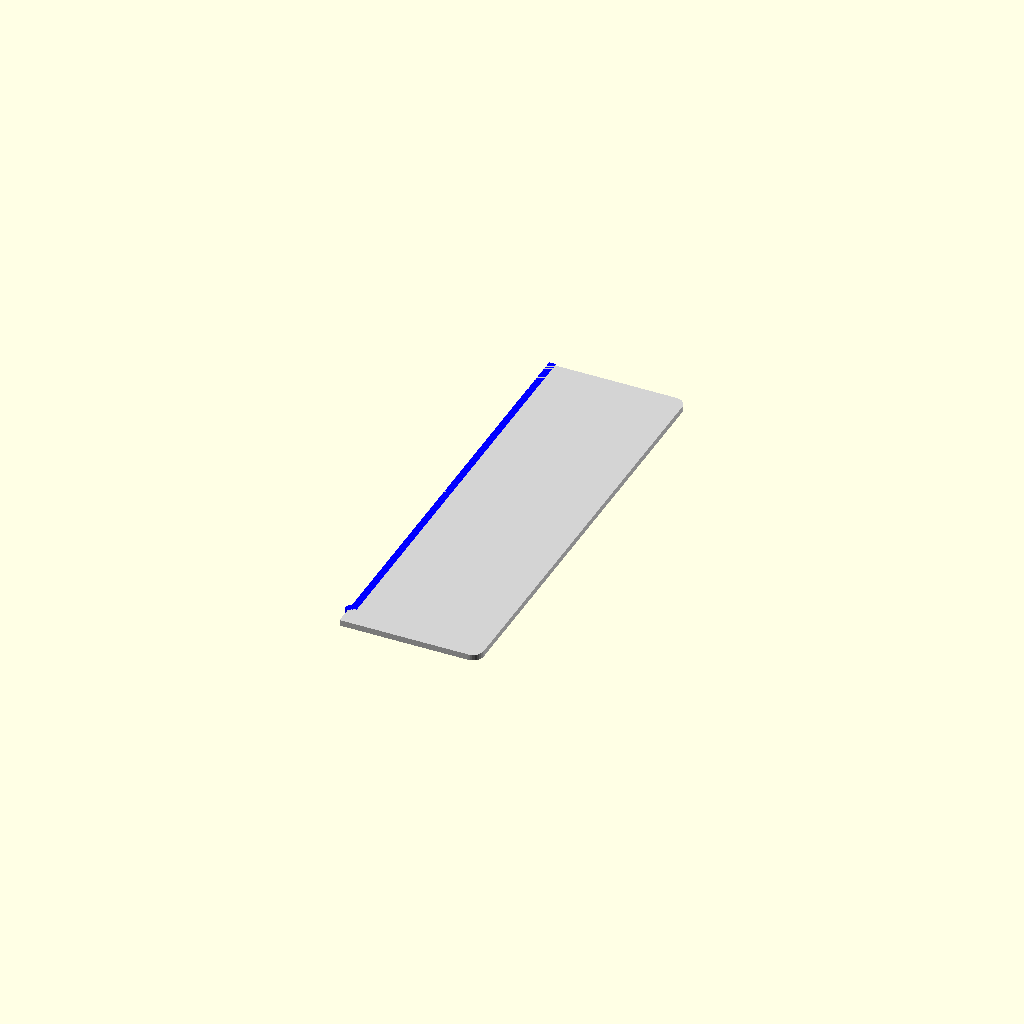
Cell 1: the model at its default parameters.
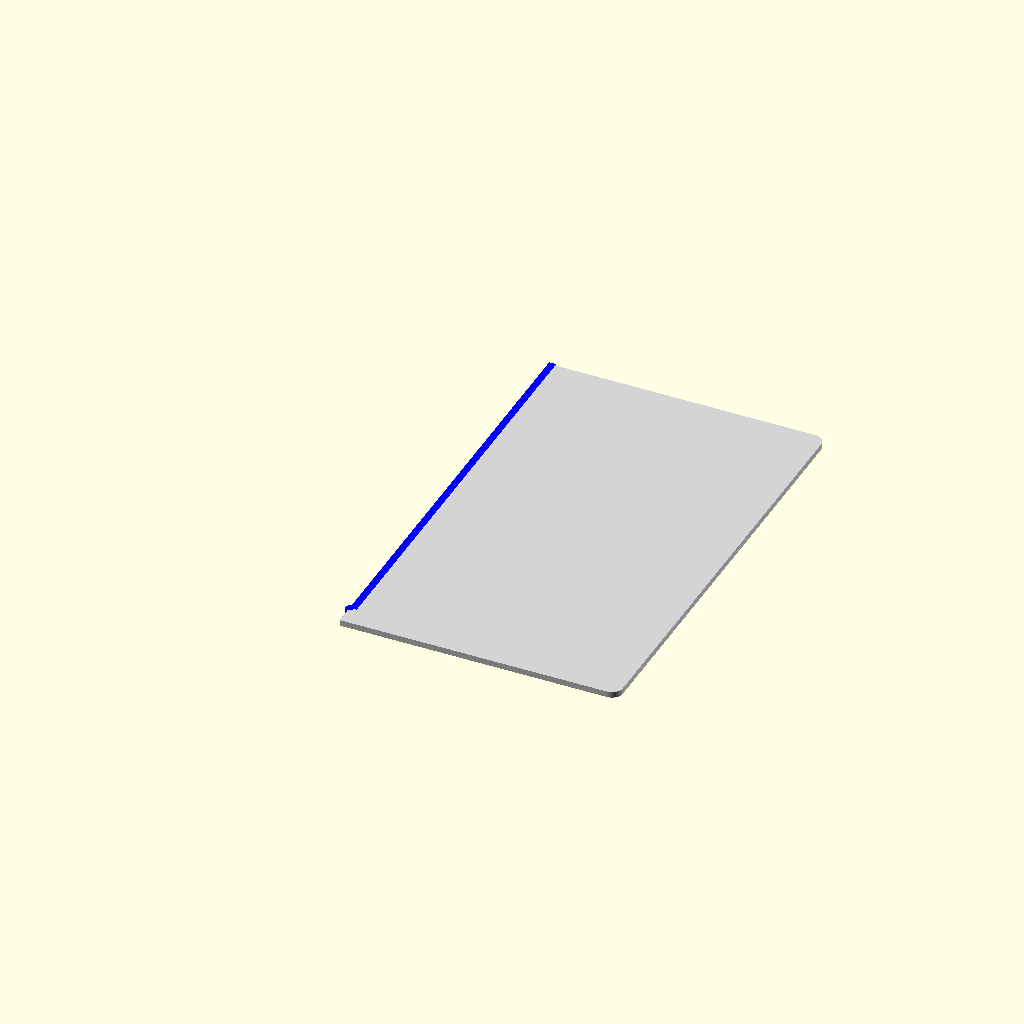
Cell 2 — width set to 130, the other parameters unchanged.
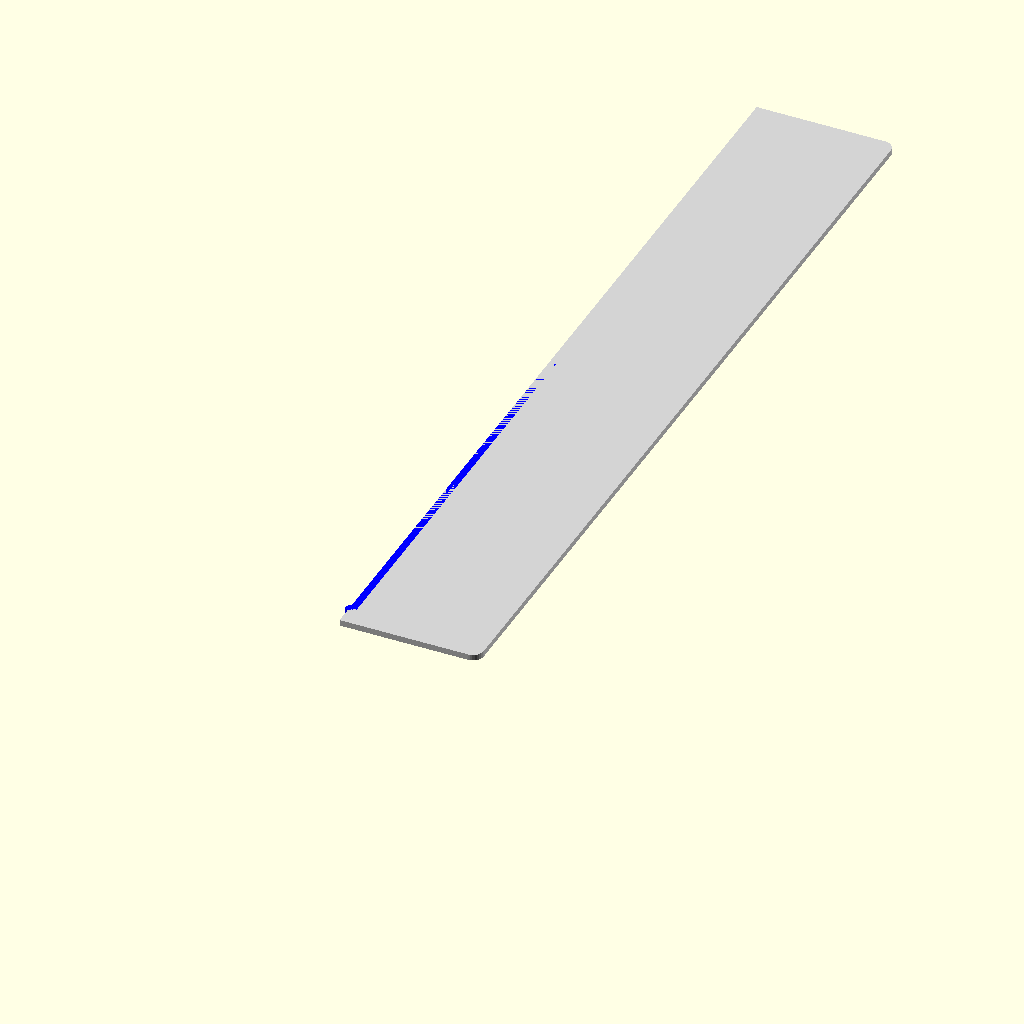
Cell 3: height = 418 (everything else at default).
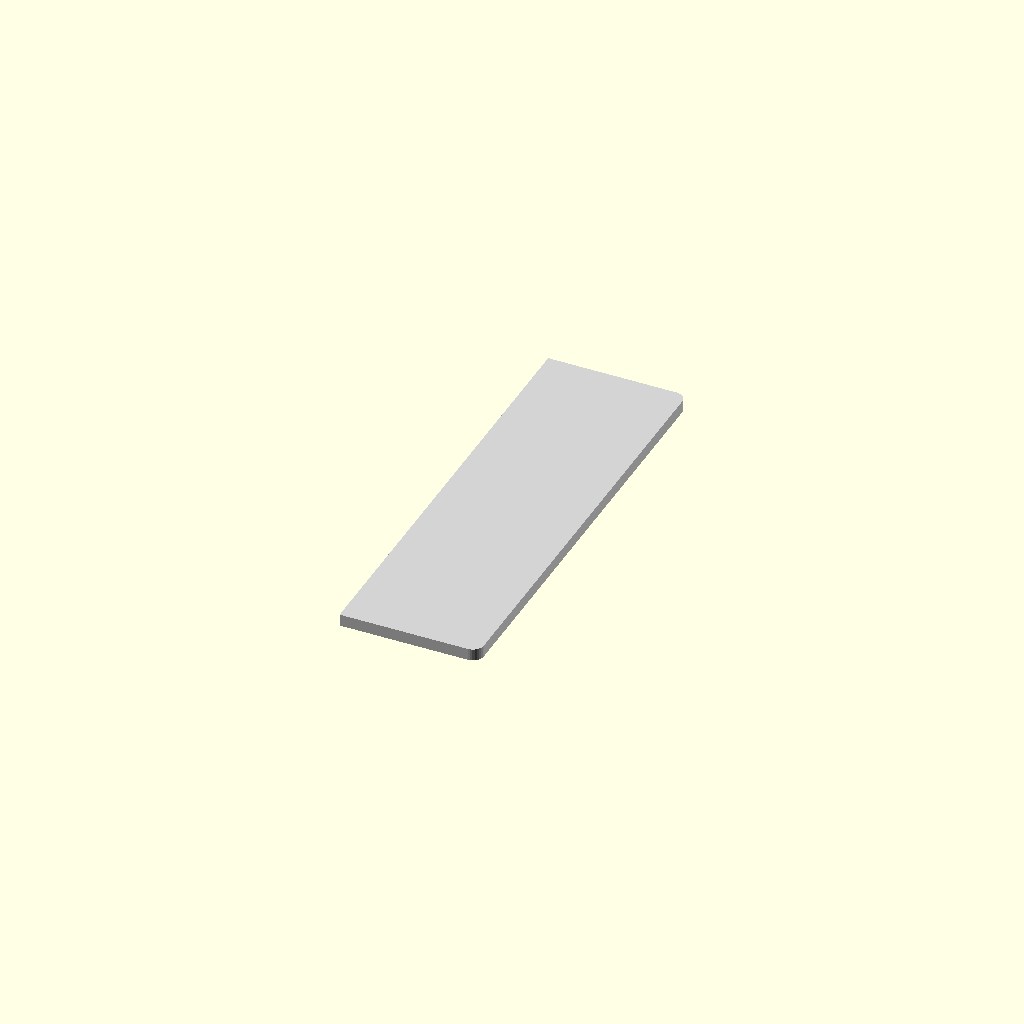
Cell 4: the same model with thickness = 5.6.
One fixed orthographic camera (rotation 55°, 0°, 25°; colour scheme Cornfield) for every cell.
Source of the model, part_B_slider.scad:
// B部分：65mm × 209mm × 2.8mm
// 滑槽式拼接 - 滑舌
// 从上往下滑入A部分

// 参数
width = 65;      // 宽度 (mm)
height = 209;    // 高度 (mm)
thickness = 2.8; // 厚度 (mm)
corner_radius = 5;  // 倒角半径 (mm)

// 滑槽参数（与A部分匹配）
slot_depth = 3.3;     // 滑舌长度 (mm，比槽长0.3mm)
slot_height = 2.8;    // 滑舌高度 (mm，等于厚度）
slot_length = 200;    // 滑舌长度 (mm)
slot_offset = 10;      // 滑舌距离边缘 (mm)
tolerance = 0.3;       // 配合公差

// 定位销参数
pin_radius = 1.5;
pin_height = 2.8;

// 圆角矩形模块（左侧不倒角）
module rounded_rect_left_flat(w, h, r, t) {
    hull() {
        translate([0, 0, 0]) cylinder(h = t, r = 0.01, $fn = 4);
        translate([0, h, 0]) cylinder(h = t, r = 0.01, $fn = 4);
        translate([w - r, h - r, 0]) cylinder(h = t, r = r, $fn = 32);
        translate([w - r, r, 0]) cylinder(h = t, r = r, $fn = 32);
    }
}

// 创建主体
difference() {
    union() {
        // 面板主体
        color("LightGray") {
            rounded_rect_left_flat(width, height, corner_radius, thickness);
        }

        // 滑舌（在左侧，从上往下滑入）
        color("Blue") {
            translate([0, slot_offset, 0])
            cube([slot_depth, slot_length, slot_height]);

            // 顶部定位销（防止滑出）
            translate([0, slot_offset, 0])
            cylinder(h = pin_height, r = pin_radius + tolerance, $fn = 16);
        }
    }
}

// 装配预览（打印时可注释掉）
/*
color("LightGray", 0.3)
translate([-slot_depth, 0, 0])
import("part_A_slider.stl");
*/
Parameter table extracted from the source (name, type, default, range or options):
width: number, default 65
height: number, default 209
thickness: number, default 2.8
corner_radius: number, default 5
slot_depth: number, default 3.3
slot_height: number, default 2.8
slot_length: number, default 200
slot_offset: number, default 10
tolerance: number, default 0.3
pin_radius: number, default 1.5
pin_height: number, default 2.8
